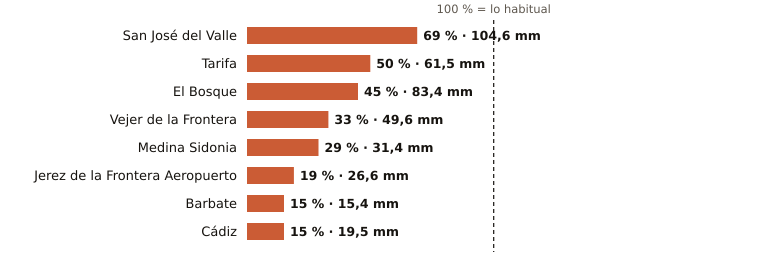

Data behind this chart, as committed beside it:
estacion, provincia, indicativo, mm_otono, referencia_mm, pct, periodo_referencia, hasta, hora
San José del Valle, Cádiz, 5950X, 104.6, 151.0, 69, 2008-2025, 2026-11-10, 17
Tarifa, Cádiz, 6001, 61.5, 123.8, 50, 1991-2020, 2026-11-10, 17
El Bosque, Cádiz, 5941X, 83.4, 184.3, 45, 2008-2025, 2026-11-10, 16
Vejer de la Frontera, Cádiz, 5995B, 49.6, 151.2, 33, 1991-2020, 2026-11-10, 17
Medina Sidonia, Cádiz, 5983X, 31.4, 110.1, 29, 2006-2025, 2026-11-10, 16
Jerez de la Frontera Aeropuerto, Cádiz, 5960, 26.6, 138.3, 19, 1991-2020, 2026-11-10, 17
Barbate, Cádiz, 5996B, 15.4, 100.4, 15, 2010-2025, 2026-11-10, 16
Cádiz, Cádiz, 5973, 19.5, 129.2, 15, 1991-2020, 2026-11-10, 17
